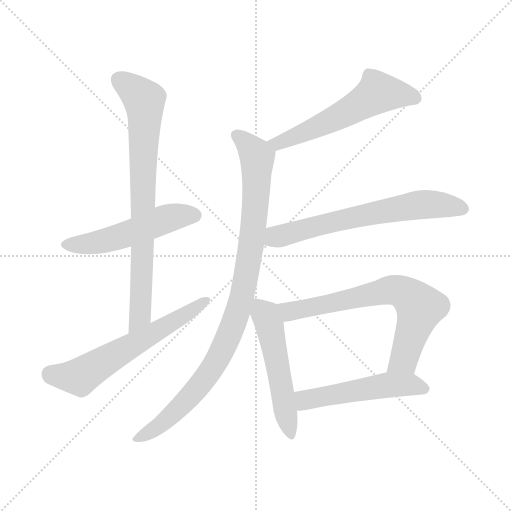
t = 0.00 s
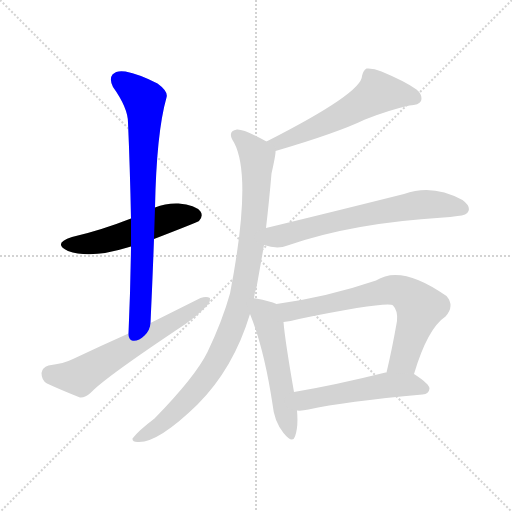
t = 1.47 s
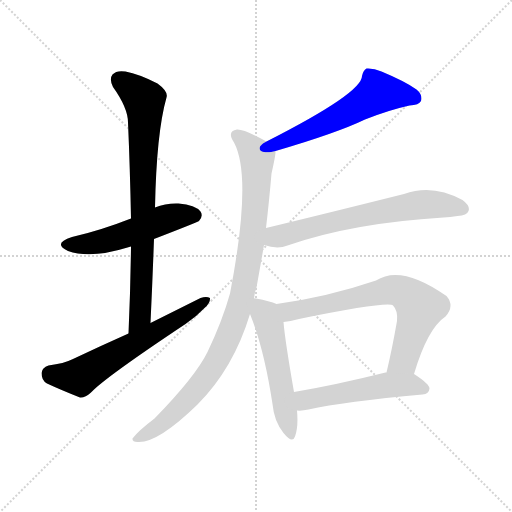
t = 2.95 s
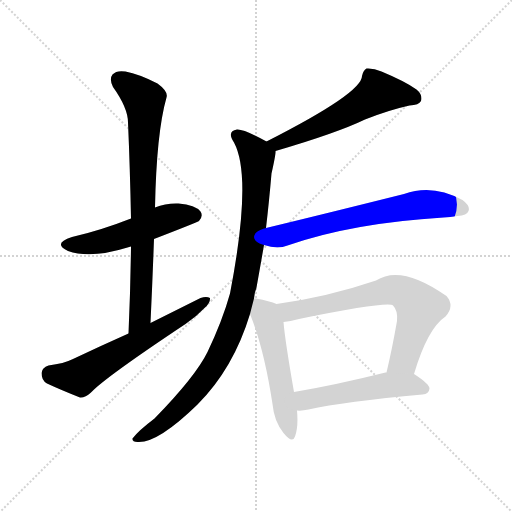
t = 4.42 s
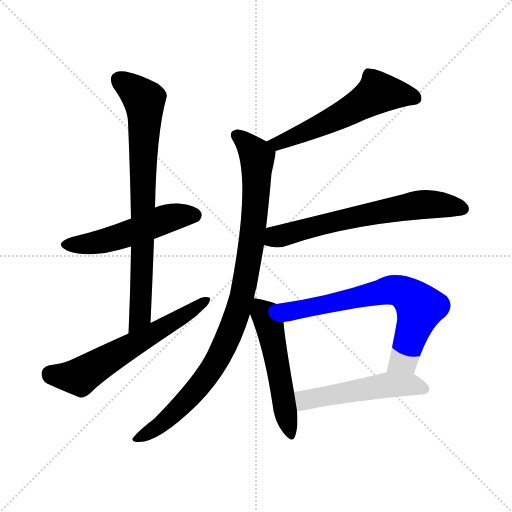
t = 5.90 s
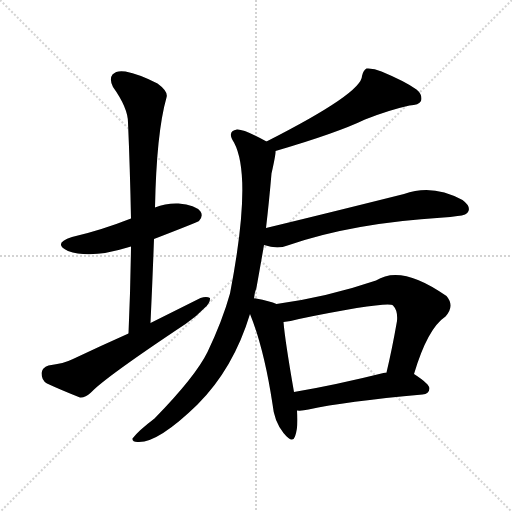
t = 7.37 s

The animated SVG that drew these frames (rendered in a browser with its animation timeline set to each time). Animation: 9 CSS @keyframes rules; one cycle of 7.37 s.

<svg version="1.1" viewBox="0 0 1024 1024" xmlns="http://www.w3.org/2000/svg">
  <g stroke="lightgray" stroke-dasharray="1,1" stroke-width="1" transform="scale(4, 4)">
    <line x1="0" y1="0" x2="256" y2="256"></line>
    <line x1="256" y1="0" x2="0" y2="256"></line>
    <line x1="128" y1="0" x2="128" y2="256"></line>
    <line x1="0" y1="128" x2="256" y2="128"></line>
  </g>
<g transform="scale(1, -1) translate(0, -900)">
   <style type="text/css">
    @keyframes keyframes0 {
      from {
       stroke: blue;
       stroke-dashoffset: 519;
       stroke-width: 128;
       }
       63% {
       animation-timing-function: step-end;
       stroke: blue;
       stroke-dashoffset: 0;
       stroke-width: 128;
       }
       to {
       stroke: black;
       stroke-width: 1024;
       }
       }
       #make-me-a-hanzi-animation-0 {
         animation: keyframes0 0.672363s both;
         animation-delay: 0.000000s;
         animation-timing-function: linear;
       }
    @keyframes keyframes1 {
      from {
       stroke: blue;
       stroke-dashoffset: 787;
       stroke-width: 128;
       }
       72% {
       animation-timing-function: step-end;
       stroke: blue;
       stroke-dashoffset: 0;
       stroke-width: 128;
       }
       to {
       stroke: black;
       stroke-width: 1024;
       }
       }
       #make-me-a-hanzi-animation-1 {
         animation: keyframes1 0.890462s both;
         animation-delay: 0.672363s;
         animation-timing-function: linear;
       }
    @keyframes keyframes2 {
      from {
       stroke: blue;
       stroke-dashoffset: 614;
       stroke-width: 128;
       }
       67% {
       animation-timing-function: step-end;
       stroke: blue;
       stroke-dashoffset: 0;
       stroke-width: 128;
       }
       to {
       stroke: black;
       stroke-width: 1024;
       }
       }
       #make-me-a-hanzi-animation-2 {
         animation: keyframes2 0.749674s both;
         animation-delay: 1.562826s;
         animation-timing-function: linear;
       }
    @keyframes keyframes3 {
      from {
       stroke: blue;
       stroke-dashoffset: 568;
       stroke-width: 128;
       }
       65% {
       animation-timing-function: step-end;
       stroke: blue;
       stroke-dashoffset: 0;
       stroke-width: 128;
       }
       to {
       stroke: black;
       stroke-width: 1024;
       }
       }
       #make-me-a-hanzi-animation-3 {
         animation: keyframes3 0.712240s both;
         animation-delay: 2.312500s;
         animation-timing-function: linear;
       }
    @keyframes keyframes4 {
      from {
       stroke: blue;
       stroke-dashoffset: 959;
       stroke-width: 128;
       }
       76% {
       animation-timing-function: step-end;
       stroke: blue;
       stroke-dashoffset: 0;
       stroke-width: 128;
       }
       to {
       stroke: black;
       stroke-width: 1024;
       }
       }
       #make-me-a-hanzi-animation-4 {
         animation: keyframes4 1.030436s both;
         animation-delay: 3.024740s;
         animation-timing-function: linear;
       }
    @keyframes keyframes5 {
      from {
       stroke: blue;
       stroke-dashoffset: 656;
       stroke-width: 128;
       }
       68% {
       animation-timing-function: step-end;
       stroke: blue;
       stroke-dashoffset: 0;
       stroke-width: 128;
       }
       to {
       stroke: black;
       stroke-width: 1024;
       }
       }
       #make-me-a-hanzi-animation-5 {
         animation: keyframes5 0.783854s both;
         animation-delay: 4.055176s;
         animation-timing-function: linear;
       }
    @keyframes keyframes6 {
      from {
       stroke: blue;
       stroke-dashoffset: 533;
       stroke-width: 128;
       }
       63% {
       animation-timing-function: step-end;
       stroke: blue;
       stroke-dashoffset: 0;
       stroke-width: 128;
       }
       to {
       stroke: black;
       stroke-width: 1024;
       }
       }
       #make-me-a-hanzi-animation-6 {
         animation: keyframes6 0.683757s both;
         animation-delay: 4.839030s;
         animation-timing-function: linear;
       }
    @keyframes keyframes7 {
      from {
       stroke: blue;
       stroke-dashoffset: 696;
       stroke-width: 128;
       }
       69% {
       animation-timing-function: step-end;
       stroke: blue;
       stroke-dashoffset: 0;
       stroke-width: 128;
       }
       to {
       stroke: black;
       stroke-width: 1024;
       }
       }
       #make-me-a-hanzi-animation-7 {
         animation: keyframes7 0.816406s both;
         animation-delay: 5.522786s;
         animation-timing-function: linear;
       }
    @keyframes keyframes8 {
      from {
       stroke: blue;
       stroke-dashoffset: 517;
       stroke-width: 128;
       }
       63% {
       animation-timing-function: step-end;
       stroke: blue;
       stroke-dashoffset: 0;
       stroke-width: 128;
       }
       to {
       stroke: black;
       stroke-width: 1024;
       }
       }
       #make-me-a-hanzi-animation-8 {
         animation: keyframes8 0.670736s both;
         animation-delay: 6.339193s;
         animation-timing-function: linear;
       }
</style>
<path d="M 308.0 422.0 Q 396.0 456.0 398.0 458.0 Q 407.0 468.0 401.0 477.0 Q 391.0 490.0 357.0 493.0 Q 332.0 494.0 310.0 485.0 L 262.0 463.0 Q 201.0 439.0 144.0 426.0 Q 104.0 413.0 136.0 398.0 Q 181.0 382.0 255.0 405.0 Q 258.0 406.0 262.0 407.0 L 308.0 422.0 Z" fill="lightgray"></path> 
<path d="M 301.0 254.0 Q 305.0 339.0 308.0 422.0 L 310.0 485.0 Q 313.0 635.0 333.0 705.0 Q 337.0 717.0 315.0 733.0 Q 278.0 752.0 251.0 757.0 Q 233.0 760.0 225.0 751.0 Q 218.0 742.0 226.0 726.0 Q 256.0 684.0 256.0 655.0 Q 260.0 564.0 262.0 463.0 L 262.0 407.0 Q 261.0 323.0 257.0 233.0 C 256.0 203.0 300.0 224.0 301.0 254.0 Z" fill="lightgray"></path> 
<path d="M 257.0 233.0 Q 203.0 209.0 146.0 182.0 Q 128.0 173.0 97.0 169.0 Q 84.0 165.0 83.0 154.0 Q 83.0 139.0 94.0 133.0 Q 122.0 120.0 160.0 105.0 Q 170.0 104.0 182.0 115.0 Q 210.0 145.0 371.0 252.0 Q 393.0 267.0 409.0 284.0 Q 421.0 294.0 420.0 304.0 Q 413.0 308.0 401.0 304.0 Q 353.0 280.0 301.0 254.0 L 257.0 233.0 Z" fill="lightgray"></path> 
<path d="M 551.0 598.0 Q 674.0 634.0 730.0 661.0 Q 778.0 680.0 819.0 689.0 Q 838.0 690.0 842.0 698.0 Q 846.0 710.0 833.0 721.0 Q 811.0 737.0 763.0 757.0 Q 747.0 764.0 733.0 763.0 Q 726.0 759.0 724.0 748.0 Q 724.0 714.0 533.0 617.0 C 506.0 603.0 522.0 590.0 551.0 598.0 Z" fill="lightgray"></path> 
<path d="M 508.0 303.0 Q 509.0 315.0 513.0 325.0 Q 520.0 364.0 528.0 410.0 L 532.0 444.0 Q 538.0 495.0 543.0 553.0 Q 552.0 593.0 551.0 598.0 C 552.0 607.0 552.0 607.0 533.0 617.0 Q 488.0 642.0 474.0 641.0 Q 453.0 638.0 468.0 615.0 Q 505.0 546.0 460.0 313.0 Q 445.0 259.0 415.0 196.0 Q 391.0 147.0 309.0 63.0 Q 276.0 38.0 265.0 23.0 Q 264.0 16.0 275.0 16.0 Q 315.0 13.0 395.0 91.0 Q 467.0 163.0 500.0 272.0 L 508.0 303.0 Z" fill="lightgray"></path> 
<path d="M 528.0 410.0 Q 555.0 401.0 575.0 409.0 Q 704.0 454.0 887.0 465.0 Q 900.0 466.0 915.0 468.0 Q 934.0 469.0 937.0 478.0 Q 941.0 488.0 925.0 500.0 Q 865.0 533.0 808.0 512.0 Q 640.0 470.0 532.0 444.0 C 503.0 437.0 499.0 418.0 528.0 410.0 Z" fill="lightgray"></path> 
<path d="M 553.0 292.0 Q 540.0 298.0 512.0 303.0 Q 509.0 304.0 508.0 303.0 C 487.0 305.0 489.0 300.0 500.0 272.0 Q 528.0 203.0 545.0 92.0 Q 548.0 58.0 567.0 34.0 Q 585.0 12.0 590.0 27.0 Q 597.0 46.0 594.0 79.0 L 588.0 116.0 Q 570.0 219.0 567.0 256.0 C 564.0 286.0 564.0 288.0 553.0 292.0 Z" fill="lightgray"></path> 
<path d="M 828.0 152.0 Q 855.0 243.0 891.0 267.0 Q 910.0 288.0 893.0 308.0 Q 802.0 372.0 752.0 339.0 Q 655.0 306.0 553.0 292.0 C 523.0 288.0 537.0 252.0 567.0 256.0 Q 580.0 257.0 598.0 262.0 Q 776.0 298.0 786.0 289.0 Q 796.0 279.0 794.0 258.0 Q 784.0 201.0 773.0 155.0 C 766.0 126.0 819.0 123.0 828.0 152.0 Z" fill="lightgray"></path> 
<path d="M 594.0 79.0 Q 604.0 78.0 617.0 81.0 Q 689.0 97.0 845.0 111.0 Q 858.0 112.0 859.0 123.0 Q 859.0 132.0 828.0 152.0 L 773.0 155.0 Q 772.0 155.0 771.0 155.0 Q 671.0 130.0 588.0 116.0 C 558.0 111.0 564.0 79.0 594.0 79.0 Z" fill="lightgray"></path> 
      <clipPath id="make-me-a-hanzi-clip-0">
      <path d="M 308.0 422.0 Q 396.0 456.0 398.0 458.0 Q 407.0 468.0 401.0 477.0 Q 391.0 490.0 357.0 493.0 Q 332.0 494.0 310.0 485.0 L 262.0 463.0 Q 201.0 439.0 144.0 426.0 Q 104.0 413.0 136.0 398.0 Q 181.0 382.0 255.0 405.0 Q 258.0 406.0 262.0 407.0 L 308.0 422.0 Z" fill="lightgray"></path>
      </clipPath>
      <path clip-path="url(#make-me-a-hanzi-clip-0)" d="M 137.0 413.0 L 168.0 411.0 L 208.0 418.0 L 337.0 464.0 L 391.0 468.0 " fill="none" id="make-me-a-hanzi-animation-0" stroke-dasharray="391 782" stroke-linecap="round"></path>

      <clipPath id="make-me-a-hanzi-clip-1">
      <path d="M 301.0 254.0 Q 305.0 339.0 308.0 422.0 L 310.0 485.0 Q 313.0 635.0 333.0 705.0 Q 337.0 717.0 315.0 733.0 Q 278.0 752.0 251.0 757.0 Q 233.0 760.0 225.0 751.0 Q 218.0 742.0 226.0 726.0 Q 256.0 684.0 256.0 655.0 Q 260.0 564.0 262.0 463.0 L 262.0 407.0 Q 261.0 323.0 257.0 233.0 C 256.0 203.0 300.0 224.0 301.0 254.0 Z" fill="lightgray"></path>
      </clipPath>
      <path clip-path="url(#make-me-a-hanzi-clip-1)" d="M 237.0 741.0 L 289.0 698.0 L 282.0 293.0 L 280.0 268.0 L 260.0 241.0 " fill="none" id="make-me-a-hanzi-animation-1" stroke-dasharray="659 1318" stroke-linecap="round"></path>

      <clipPath id="make-me-a-hanzi-clip-2">
      <path d="M 257.0 233.0 Q 203.0 209.0 146.0 182.0 Q 128.0 173.0 97.0 169.0 Q 84.0 165.0 83.0 154.0 Q 83.0 139.0 94.0 133.0 Q 122.0 120.0 160.0 105.0 Q 170.0 104.0 182.0 115.0 Q 210.0 145.0 371.0 252.0 Q 393.0 267.0 409.0 284.0 Q 421.0 294.0 420.0 304.0 Q 413.0 308.0 401.0 304.0 Q 353.0 280.0 301.0 254.0 L 257.0 233.0 Z" fill="lightgray"></path>
      </clipPath>
      <path clip-path="url(#make-me-a-hanzi-clip-2)" d="M 100.0 152.0 L 159.0 146.0 L 415.0 300.0 " fill="none" id="make-me-a-hanzi-animation-2" stroke-dasharray="486 972" stroke-linecap="round"></path>

      <clipPath id="make-me-a-hanzi-clip-3">
      <path d="M 551.0 598.0 Q 674.0 634.0 730.0 661.0 Q 778.0 680.0 819.0 689.0 Q 838.0 690.0 842.0 698.0 Q 846.0 710.0 833.0 721.0 Q 811.0 737.0 763.0 757.0 Q 747.0 764.0 733.0 763.0 Q 726.0 759.0 724.0 748.0 Q 724.0 714.0 533.0 617.0 C 506.0 603.0 522.0 590.0 551.0 598.0 Z" fill="lightgray"></path>
      </clipPath>
      <path clip-path="url(#make-me-a-hanzi-clip-3)" d="M 831.0 704.0 L 756.0 714.0 L 682.0 669.0 L 611.0 635.0 L 557.0 613.0 L 547.0 621.0 " fill="none" id="make-me-a-hanzi-animation-3" stroke-dasharray="440 880" stroke-linecap="round"></path>

      <clipPath id="make-me-a-hanzi-clip-4">
      <path d="M 508.0 303.0 Q 509.0 315.0 513.0 325.0 Q 520.0 364.0 528.0 410.0 L 532.0 444.0 Q 538.0 495.0 543.0 553.0 Q 552.0 593.0 551.0 598.0 C 552.0 607.0 552.0 607.0 533.0 617.0 Q 488.0 642.0 474.0 641.0 Q 453.0 638.0 468.0 615.0 Q 505.0 546.0 460.0 313.0 Q 445.0 259.0 415.0 196.0 Q 391.0 147.0 309.0 63.0 Q 276.0 38.0 265.0 23.0 Q 264.0 16.0 275.0 16.0 Q 315.0 13.0 395.0 91.0 Q 467.0 163.0 500.0 272.0 L 508.0 303.0 Z" fill="lightgray"></path>
      </clipPath>
      <path clip-path="url(#make-me-a-hanzi-clip-4)" d="M 475.0 627.0 L 509.0 596.0 L 515.0 571.0 L 502.0 407.0 L 485.0 312.0 L 464.0 243.0 L 433.0 178.0 L 402.0 132.0 L 317.0 47.0 L 273.0 23.0 " fill="none" id="make-me-a-hanzi-animation-4" stroke-dasharray="831 1662" stroke-linecap="round"></path>

      <clipPath id="make-me-a-hanzi-clip-5">
      <path d="M 528.0 410.0 Q 555.0 401.0 575.0 409.0 Q 704.0 454.0 887.0 465.0 Q 900.0 466.0 915.0 468.0 Q 934.0 469.0 937.0 478.0 Q 941.0 488.0 925.0 500.0 Q 865.0 533.0 808.0 512.0 Q 640.0 470.0 532.0 444.0 C 503.0 437.0 499.0 418.0 528.0 410.0 Z" fill="lightgray"></path>
      </clipPath>
      <path clip-path="url(#make-me-a-hanzi-clip-5)" d="M 538.0 415.0 L 548.0 425.0 L 637.0 450.0 L 835.0 490.0 L 881.0 491.0 L 926.0 482.0 " fill="none" id="make-me-a-hanzi-animation-5" stroke-dasharray="528 1056" stroke-linecap="round"></path>

      <clipPath id="make-me-a-hanzi-clip-6">
      <path d="M 553.0 292.0 Q 540.0 298.0 512.0 303.0 Q 509.0 304.0 508.0 303.0 C 487.0 305.0 489.0 300.0 500.0 272.0 Q 528.0 203.0 545.0 92.0 Q 548.0 58.0 567.0 34.0 Q 585.0 12.0 590.0 27.0 Q 597.0 46.0 594.0 79.0 L 588.0 116.0 Q 570.0 219.0 567.0 256.0 C 564.0 286.0 564.0 288.0 553.0 292.0 Z" fill="lightgray"></path>
      </clipPath>
      <path clip-path="url(#make-me-a-hanzi-clip-6)" d="M 510.0 297.0 L 519.0 291.0 L 539.0 249.0 L 579.0 33.0 " fill="none" id="make-me-a-hanzi-animation-6" stroke-dasharray="405 810" stroke-linecap="round"></path>

      <clipPath id="make-me-a-hanzi-clip-7">
      <path d="M 828.0 152.0 Q 855.0 243.0 891.0 267.0 Q 910.0 288.0 893.0 308.0 Q 802.0 372.0 752.0 339.0 Q 655.0 306.0 553.0 292.0 C 523.0 288.0 537.0 252.0 567.0 256.0 Q 580.0 257.0 598.0 262.0 Q 776.0 298.0 786.0 289.0 Q 796.0 279.0 794.0 258.0 Q 784.0 201.0 773.0 155.0 C 766.0 126.0 819.0 123.0 828.0 152.0 Z" fill="lightgray"></path>
      </clipPath>
      <path clip-path="url(#make-me-a-hanzi-clip-7)" d="M 562.0 288.0 L 586.0 277.0 L 777.0 320.0 L 810.0 313.0 L 840.0 285.0 L 807.0 181.0 L 780.0 160.0 " fill="none" id="make-me-a-hanzi-animation-7" stroke-dasharray="568 1136" stroke-linecap="round"></path>

      <clipPath id="make-me-a-hanzi-clip-8">
      <path d="M 594.0 79.0 Q 604.0 78.0 617.0 81.0 Q 689.0 97.0 845.0 111.0 Q 858.0 112.0 859.0 123.0 Q 859.0 132.0 828.0 152.0 L 773.0 155.0 Q 772.0 155.0 771.0 155.0 Q 671.0 130.0 588.0 116.0 C 558.0 111.0 564.0 79.0 594.0 79.0 Z" fill="lightgray"></path>
      </clipPath>
      <path clip-path="url(#make-me-a-hanzi-clip-8)" d="M 599.0 86.0 L 610.0 100.0 L 769.0 129.0 L 826.0 131.0 L 849.0 123.0 " fill="none" id="make-me-a-hanzi-animation-8" stroke-dasharray="389 778" stroke-linecap="round"></path>

</g>
</svg>
